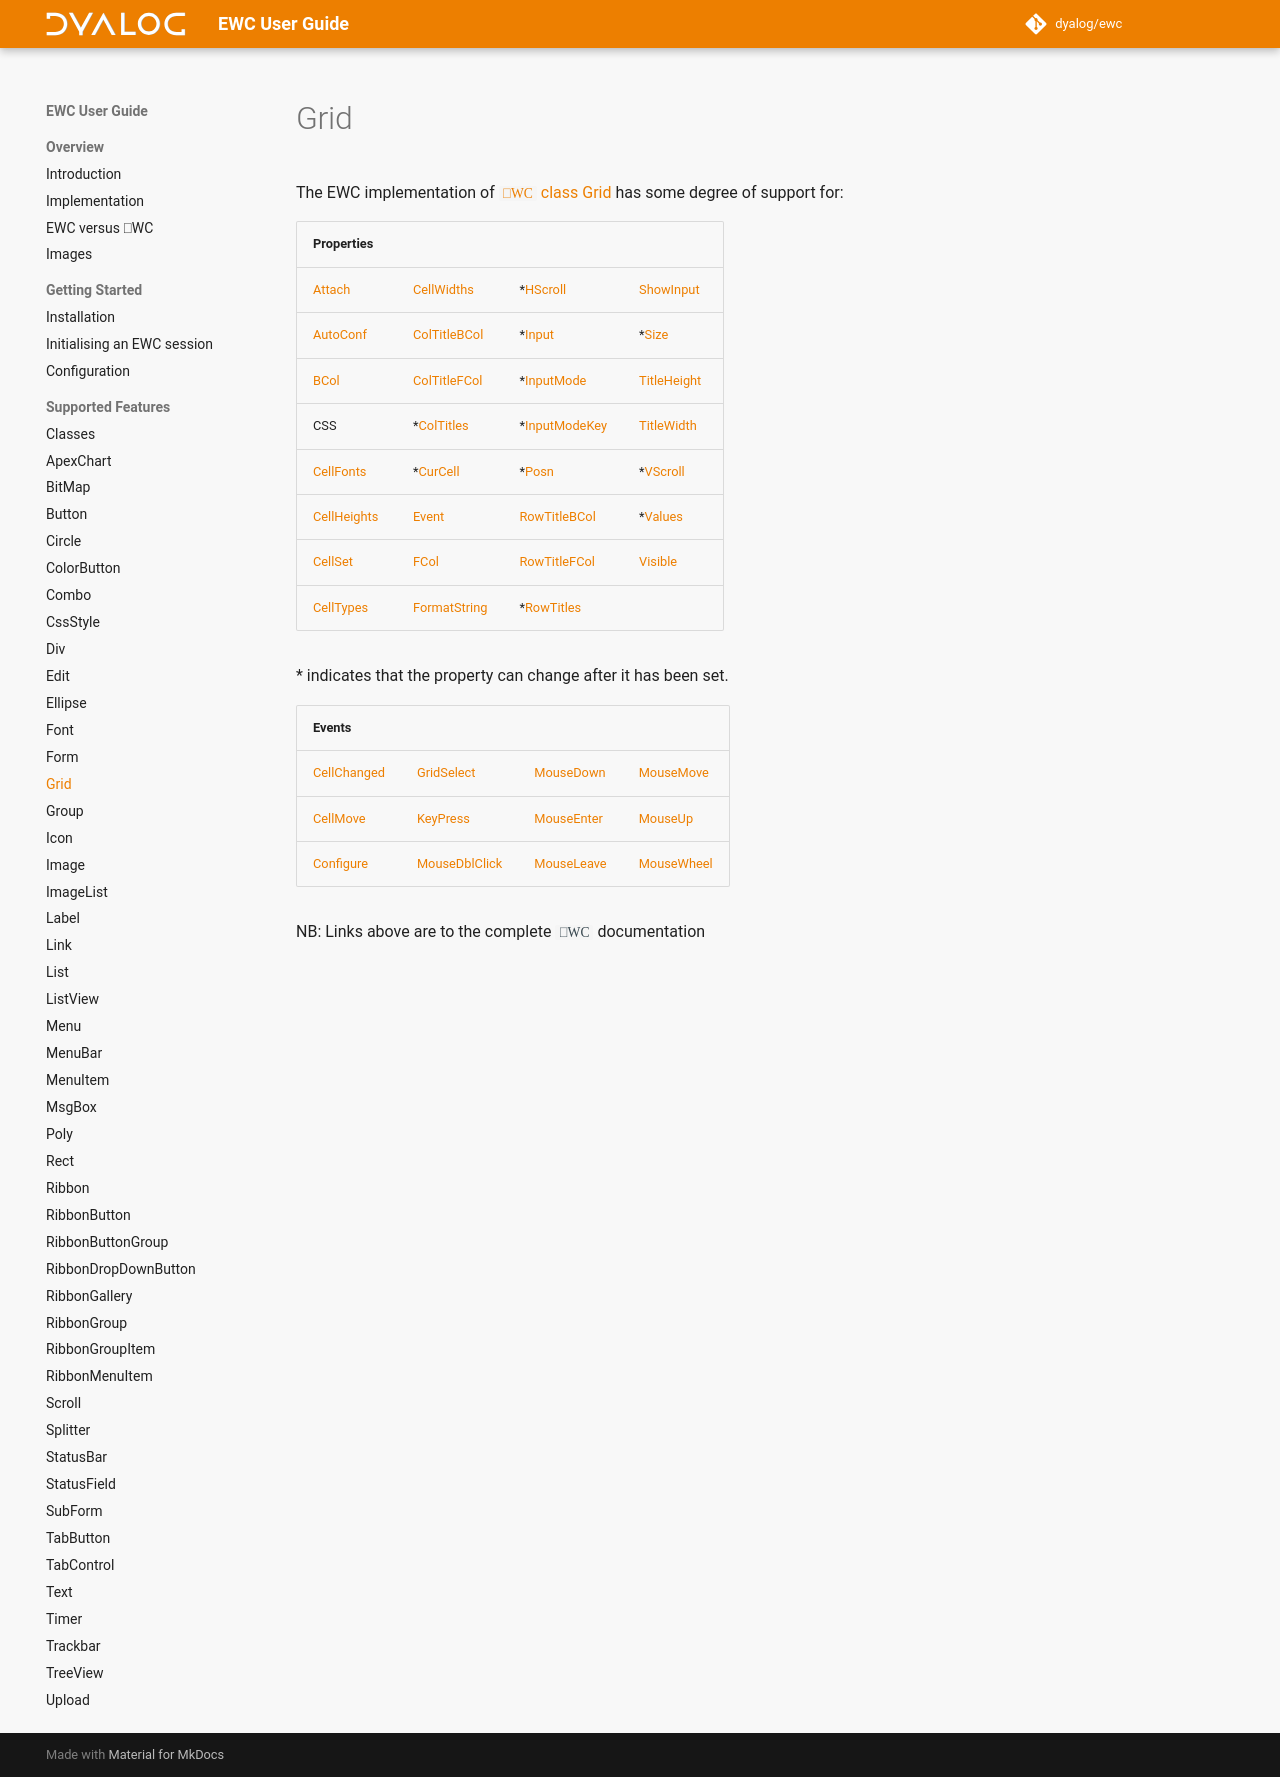

repository: Dyalog/ewc-client · page: latest/ObjectRef/Grid/index.html · generator: mkdocs

# Grid

The EWC implementation of [`⎕WC` class Grid](https://docs.dyalog.com/20.0/object-reference/objects/grid/) has some degree of support for:

| Properties|  |  |  |
|--|--|--|--|
 |   [Attach](https://docs.dyalog.com/20.0/object-reference/properties/attach/)            |   [CellWidths](https://docs.dyalog.com/20.0/object-reference/properties/cellwidths/)      |  *[HScroll](https://docs.dyalog.com/20.0/object-reference/properties/hscroll/)            |   [ShowInput](https://docs.dyalog.com/20.0/object-reference/properties/showinput/)     |
 |   [AutoConf](https://docs.dyalog.com/20.0/object-reference/properties/autoconf/)        |   [ColTitleBCol](https://docs.dyalog.com/20.0/object-reference/properties/coltitlebcol/)  |  *[Input](https://docs.dyalog.com/20.0/object-reference/properties/input/)                |  *[Size](https://docs.dyalog.com/20.0/object-reference/properties/size/)               |
 |   [BCol](https://docs.dyalog.com/20.0/object-reference/properties/bcol/)                |   [ColTitleFCol](https://docs.dyalog.com/20.0/object-reference/properties/coltitlefcol/)  |  *[InputMode](https://docs.dyalog.com/20.0/object-reference/properties/inputmode/)        |   [TitleHeight](https://docs.dyalog.com/20.0/object-reference/properties/titleheight/) |
 |   CSS                                                                                   |  *[ColTitles](https://docs.dyalog.com/20.0/object-reference/properties/coltitles/)        |  *[InputModeKey](https://docs.dyalog.com/20.0/object-reference/properties/inputmodekey/)  |   [TitleWidth](https://docs.dyalog.com/20.0/object-reference/properties/titlewidth/)   |
 |   [CellFonts](https://docs.dyalog.com/20.0/object-reference/properties/cellfonts/)      |  *[CurCell](https://docs.dyalog.com/20.0/object-reference/properties/curcell/)            |  *[Posn](https://docs.dyalog.com/20.0/object-reference/properties/posn/)                  |  *[VScroll](https://docs.dyalog.com/20.0/object-reference/properties/vscroll/)         |
 |   [CellHeights](https://docs.dyalog.com/20.0/object-reference/properties/cellheights/)  |   [Event](https://docs.dyalog.com/20.0/object-reference/properties/event/)                |   [RowTitleBCol](https://docs.dyalog.com/20.0/object-reference/properties/rowtitlebcol/)  |  *[Values](https://docs.dyalog.com/20.0/object-reference/properties/values/)           |
 |   [CellSet](https://docs.dyalog.com/20.0/object-reference/properties/cellset/)          |   [FCol](https://docs.dyalog.com/20.0/object-reference/properties/fcol/)                  |   [RowTitleFCol](https://docs.dyalog.com/20.0/object-reference/properties/rowtitlefcol/)  |   [Visible](https://docs.dyalog.com/20.0/object-reference/properties/visible/)         |
 |   [CellTypes](https://docs.dyalog.com/20.0/object-reference/properties/celltypes/)      |   [FormatString](https://docs.dyalog.com/20.0/object-reference/properties/formatstring/)  |  *[RowTitles](https://docs.dyalog.com/20.0/object-reference/properties/rowtitles/)        |                                                                                        |

\* indicates that the property can change after it has been set.


| Events|  |  |  |
|--|--|--|--|
 |  [CellChanged](https://docs.dyalog.com/20.0/object-reference/methodorevents/cellchanged/)  |  [GridSelect](https://docs.dyalog.com/20.0/object-reference/methodorevents/gridselect/)        |  [MouseDown](https://docs.dyalog.com/20.0/object-reference/methodorevents/mousedown/)    |  [MouseMove](https://docs.dyalog.com/20.0/object-reference/methodorevents/mousemove/)   |
 |  [CellMove](https://docs.dyalog.com/20.0/object-reference/methodorevents/cellmove/)        |  [KeyPress](https://docs.dyalog.com/20.0/object-reference/methodorevents/keypress/)            |  [MouseEnter](https://docs.dyalog.com/20.0/object-reference/methodorevents/mouseenter/)  |  [MouseUp](https://docs.dyalog.com/20.0/object-reference/methodorevents/mouseup/)       |
 |  [Configure](https://docs.dyalog.com/20.0/object-reference/methodorevents/configure/)      |  [MouseDblClick](https://docs.dyalog.com/20.0/object-reference/methodorevents/mousedblclick/)  |  [MouseLeave](https://docs.dyalog.com/20.0/object-reference/methodorevents/mouseleave/)  |  [MouseWheel](https://docs.dyalog.com/20.0/object-reference/methodorevents/mousewheel/) |

NB: Links above are to the complete `⎕WC` documentation
